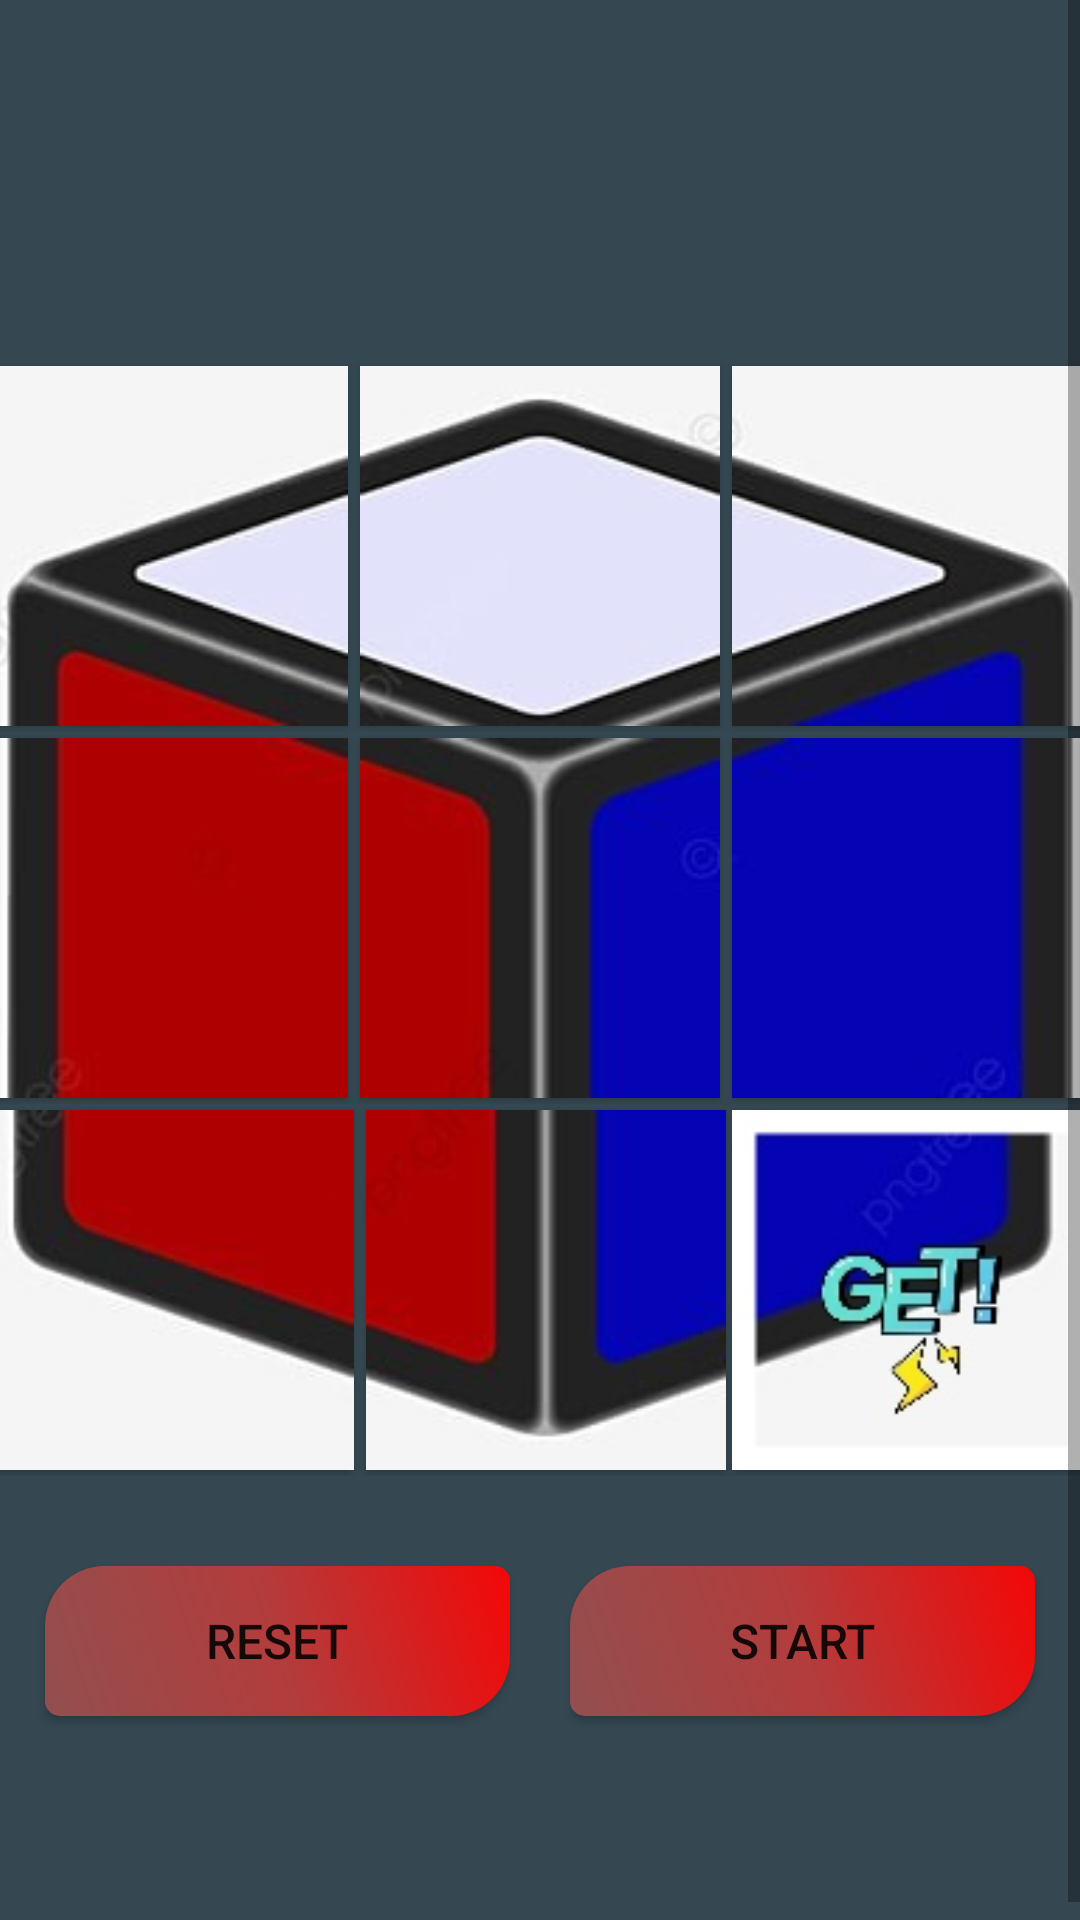

Layout XML and referenced resources for this Android screen:
<!-- AndroidManifest.xml: activity theme AppTheme.NoActionBar -->
<!-- res/layout/activity_main.xml -->
<?xml version="1.0" encoding="utf-8"?>
<layout
    xmlns:tools="http://schemas.android.com/tools"
    xmlns:android="http://schemas.android.com/apk/res/android">

    <ScrollView
        android:layout_width="match_parent"
        android:layout_height="match_parent"
        android:background="@color/background">

        <LinearLayout
            android:layout_width="match_parent"
            android:layout_height="wrap_content"
            tools:context=".MainActivity"
            android:orientation="vertical"
            android:id="@+id/BaseLayout">

            <ImageView
                android:id="@+id/btn_back"
                android:layout_width="40dp"
                android:layout_height="40dp"
                android:padding="10dp"
                android:src="@drawable/ic_back"
                android:layout_marginTop="30dp"
                android:layout_marginStart="16dp"/>
            <LinearLayout
                android:layout_width="match_parent"
                android:layout_height="wrap_content"
                android:orientation="horizontal"
                android:gravity="center"
                android:layout_marginTop="50dp">
                <Button
                    android:id="@+id/b1"
                    android:layout_width="120dp"
                    android:layout_height="120dp"
                    android:background="@drawable/on"
                    android:layout_margin="2dp"/>
                <Button
                    android:id="@+id/b2"
                    android:layout_width="120dp"
                    android:layout_height="120dp"
                    android:background="@drawable/tw"
                    android:layout_margin="2dp"/>
                <Button
                    android:id="@+id/b3"
                    android:layout_width="120dp"
                    android:layout_height="120dp"
                    android:background="@drawable/thr"
                    android:layout_margin="2dp"/>
            </LinearLayout>
            <LinearLayout
                android:layout_width="match_parent"
                android:layout_height="wrap_content"
                android:orientation="horizontal"
                android:gravity="center">
                <Button
                    android:id="@+id/b4"
                    android:layout_width="120dp"
                    android:layout_height="120dp"
                    android:background="@drawable/fo"
                    android:layout_margin="2dp"/>
                <Button
                    android:id="@+id/b5"
                    android:layout_width="120dp"
                    android:layout_height="120dp"
                    android:layout_margin="2dp"
                    android:background="@drawable/fi"/>
                <Button
                    android:id="@+id/b6"
                    android:layout_width="120dp"
                    android:layout_height="120dp"
                    android:layout_margin="2dp"
                    android:background="@drawable/si"/>
            </LinearLayout>
            <LinearLayout
                android:layout_width="match_parent"
                android:layout_height="wrap_content"
                android:orientation="horizontal"
                android:gravity="center">
                <Button
                    android:id="@+id/b7"
                    android:layout_width="120dp"
                    android:layout_height="120dp"
                    android:layout_margin="2dp"
                    android:background="@drawable/se"/>
                <Button
                    android:id="@+id/b8"
                    android:layout_width="120dp"
                    android:layout_height="120dp"
                    android:layout_margin="2dp"
                    android:background="@drawable/ei"/>
                <Button
                    android:id="@+id/b9"
                    android:layout_width="120dp"
                    android:layout_height="120dp"
                    android:background="@drawable/ni"/>
            </LinearLayout>
            <LinearLayout
                android:layout_width="match_parent"
                android:layout_height="70dp"
                android:orientation="horizontal"
                android:layout_marginTop="20dp"
                android:layout_marginHorizontal="5dp">
                <Button
                    android:layout_width="0dp"
                    android:layout_height="match_parent"
                    android:text="RESET"
                    android:layout_margin="10dp"
                    android:background="@drawable/bg_btn"
                    android:id="@+id/btnRestart"
                    android:layout_weight="1"
                    android:layout_gravity="center"
                    android:gravity="center"
                    android:textSize="16sp"/>

                <Button
                    android:layout_width="0dp"
                    android:layout_height="match_parent"
                    android:text="START"
                    android:layout_margin="10dp"
                    android:background="@drawable/bg_btn"
                    android:id="@+id/btn_start"
                    android:layout_weight="1"
                    android:layout_gravity="center"
                    android:gravity="center"
                    android:textSize="16sp"/>
            </LinearLayout>
            <LinearLayout
                android:id="@+id/layout_control"
                android:layout_width="match_parent"
                android:layout_height="60dp"
                android:orientation="horizontal"
                android:layout_marginTop="10dp"
                android:layout_marginHorizontal="5dp"
                android:visibility="gone">
                <Button
                    android:id="@+id/btnPref"
                    android:layout_width="match_parent"
                    android:layout_height="match_parent"
                    android:layout_margin="10dp"
                    android:background="@drawable/bg_btn"
                    android:text="Prev"
                    android:layout_weight="1"
                    android:layout_gravity="center"
                    android:gravity="center"
                    android:textSize="16sp"/>

                <Button
                    android:id="@+id/btnNext"
                    android:layout_width="match_parent"
                    android:layout_height="match_parent"
                    android:layout_margin="10dp"
                    android:background="@drawable/bg_btn"
                    android:text="Next"
                    android:layout_weight="1"
                    android:layout_gravity="center"
                    android:gravity="center"
                    android:textSize="16sp"/>
            </LinearLayout>
            <TextView
                android:id="@+id/tvlangkahke"
                android:layout_width="wrap_content"
                android:layout_height="wrap_content"
                android:paddingTop="10dp"
                android:layout_gravity="center"
                android:textSize="20sp"/>
            <TextView
                android:id="@+id/tvtLangkah"
                android:layout_width="wrap_content"
                android:layout_height="wrap_content"
                android:textSize="20sp"
                android:layout_gravity="center"
                android:visibility="gone"/>
            <TextView
                android:id="@+id/idProses"
                android:layout_width="wrap_content"
                android:layout_height="wrap_content"
                android:layout_gravity="center"
                android:textSize="20sp"/>
        </LinearLayout>
    </ScrollView>

</layout>
<!-- resources referenced by this layout -->
<resources>
  <color name="background">#354852</color>
  <!-- drawable bg_btn (drawable) -->
  <?xml version="1.0" encoding="utf-8"?>
  <shape xmlns:android="http://schemas.android.com/apk/res/android"
      android:shape="rectangle">
  
      <gradient
          android:startColor="#934F4F"
          android:centerColor="#B33C3C"
          android:endColor="#F40707"
          android:angle="45"/>
  
      <corners
          android:topRightRadius="5dp"
          android:topLeftRadius="20dp"
          android:bottomLeftRadius="5dp"
          android:bottomRightRadius="20dp"/>
  
  </shape>
  <!-- drawable ei: jpg bitmap (drawable, 2138 bytes) -->
  <!-- drawable fi: jpg bitmap (drawable, 1930 bytes) -->
  <!-- drawable fo: jpg bitmap (drawable, 1257 bytes) -->
  <!-- drawable ni: jpg bitmap (drawable, 6671 bytes) -->
  <!-- drawable on: jpg bitmap (drawable, 2967 bytes) -->
  <!-- drawable se: jpg bitmap (drawable, 1816 bytes) -->
  <!-- drawable si: jpg bitmap (drawable, 1145 bytes) -->
  <!-- drawable thr: jpg bitmap (drawable, 2856 bytes) -->
  <!-- drawable tw: jpg bitmap (drawable, 2678 bytes) -->
  <style name="AppTheme.NoActionBar">
          <item name="windowActionBar">false</item>
          <item name="windowNoTitle">true</item>
          <item name="android:windowTranslucentStatus" tools:ignore="NewApi">true</item>
          <item name="windowActionModeOverlay">true</item>
      </style>
</resources>
